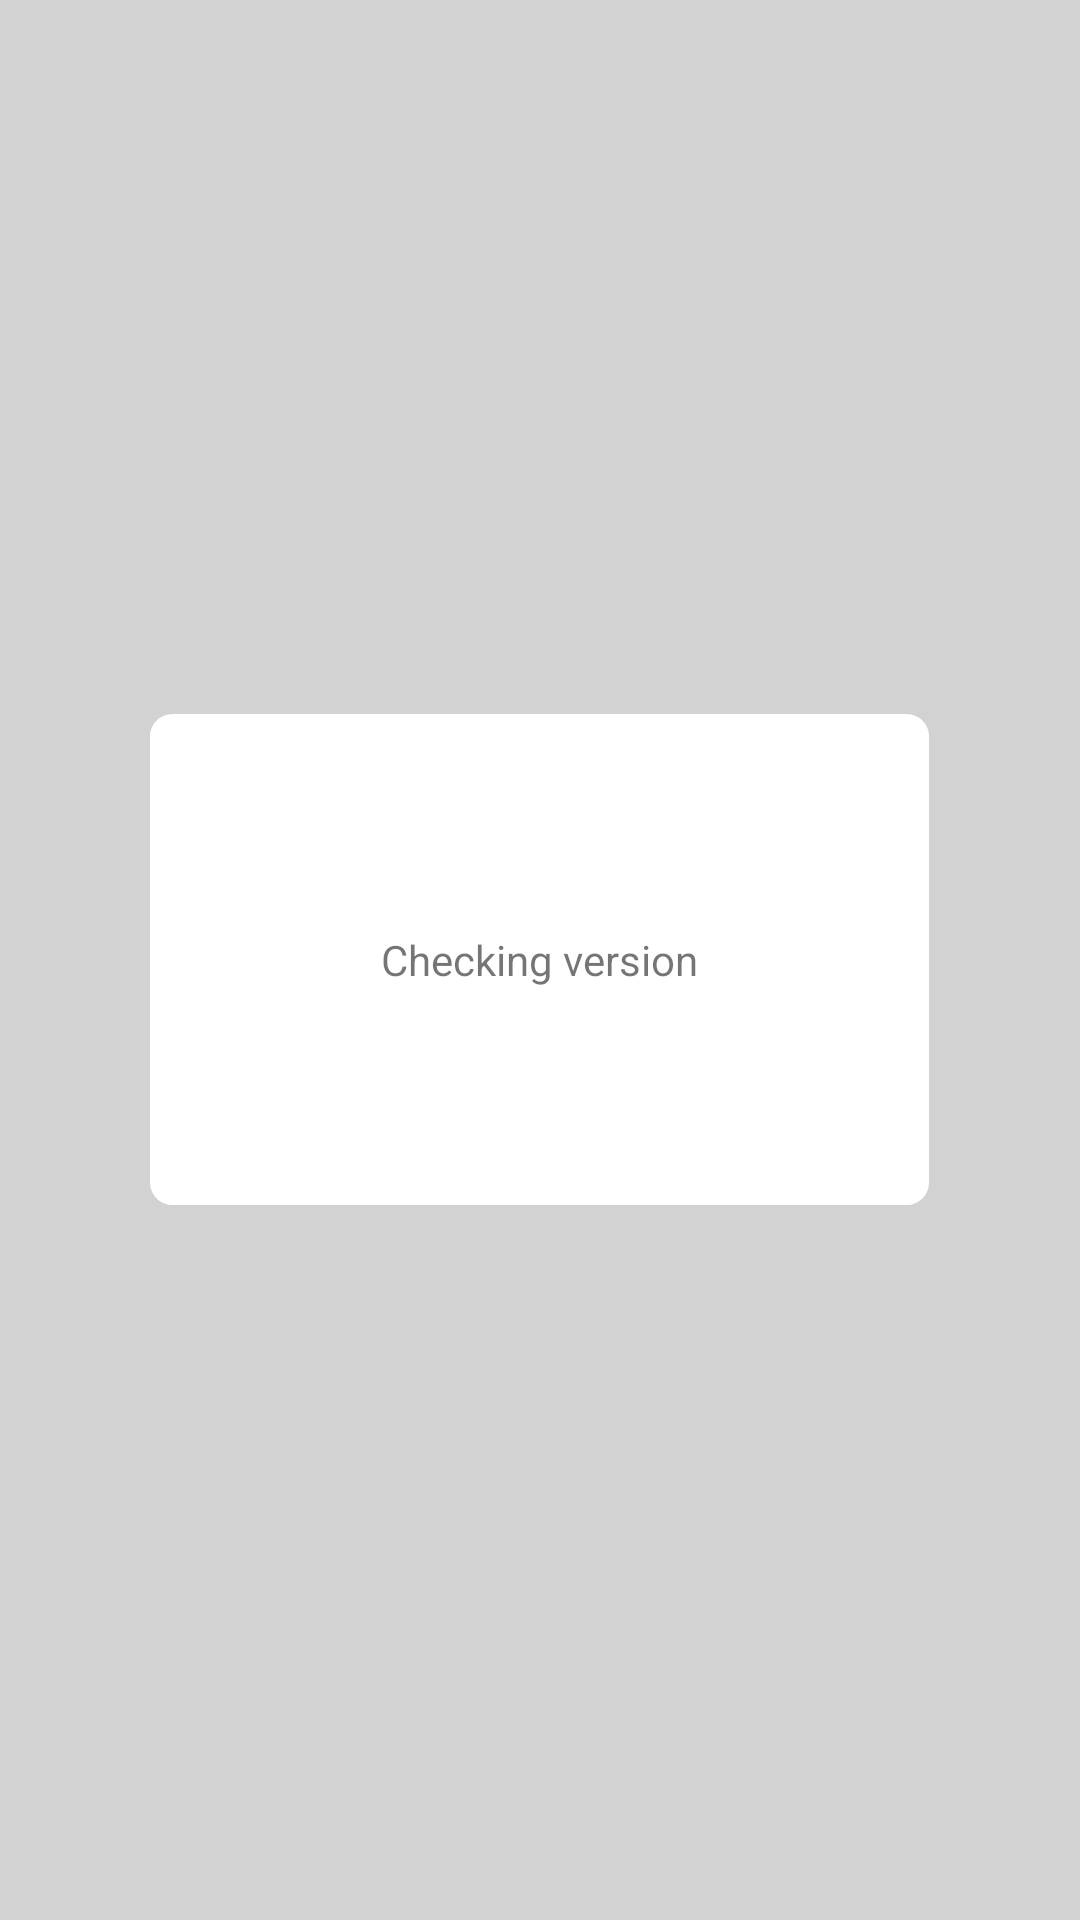

Produce the Android XML layout that renders to this screen, including the resource entries it uses.
<!-- AndroidManifest.xml: application theme AppTheme -->
<!-- res/layout/popup_window_checking_version.xml -->
<?xml version="1.0" encoding="utf-8"?>
<FrameLayout xmlns:android="http://schemas.android.com/apk/res/android"
    android:layout_width="match_parent"
    android:layout_height="match_parent"
    android:background="@color/colorTrans29">

    <TextView
        android:id="@+id/tv_content"
        android:layout_width="@dimen/_292dp"
        android:layout_height="@dimen/_184dp"
        android:layout_gravity="center"
        android:gravity="center"
        android:background="@drawable/rename_bg"
        android:text="@string/checking_version" />
</FrameLayout>
<!-- resources referenced by this layout -->
<resources>
  <color name="colorTrans29">#29000000</color>
  <dimen name="_184dp">184dp</dimen>
  <dimen name="_292dp">292dp</dimen>
  <!-- drawable rename_bg (drawable) -->
  <?xml version="1.0" encoding="utf-8"?>
  <shape xmlns:android="http://schemas.android.com/apk/res/android">
      
      <solid android:color="@color/colorWhite" />
      
      <stroke
          android:width="@dimen/_1dp"
          android:color="@color/colorWhite" />
      
      <corners android:radius="@dimen/_8dp" />
  </shape>
  <string name="checking_version">Checking version</string>
  <style name="AppTheme" parent="android:Theme.Material.Light.NoActionBar">
          
      </style>
  <color name="colorWhite">#FFFFFF</color>
  <dimen name="_1dp">1dp</dimen>
  <dimen name="_8dp">8dp</dimen>
</resources>
